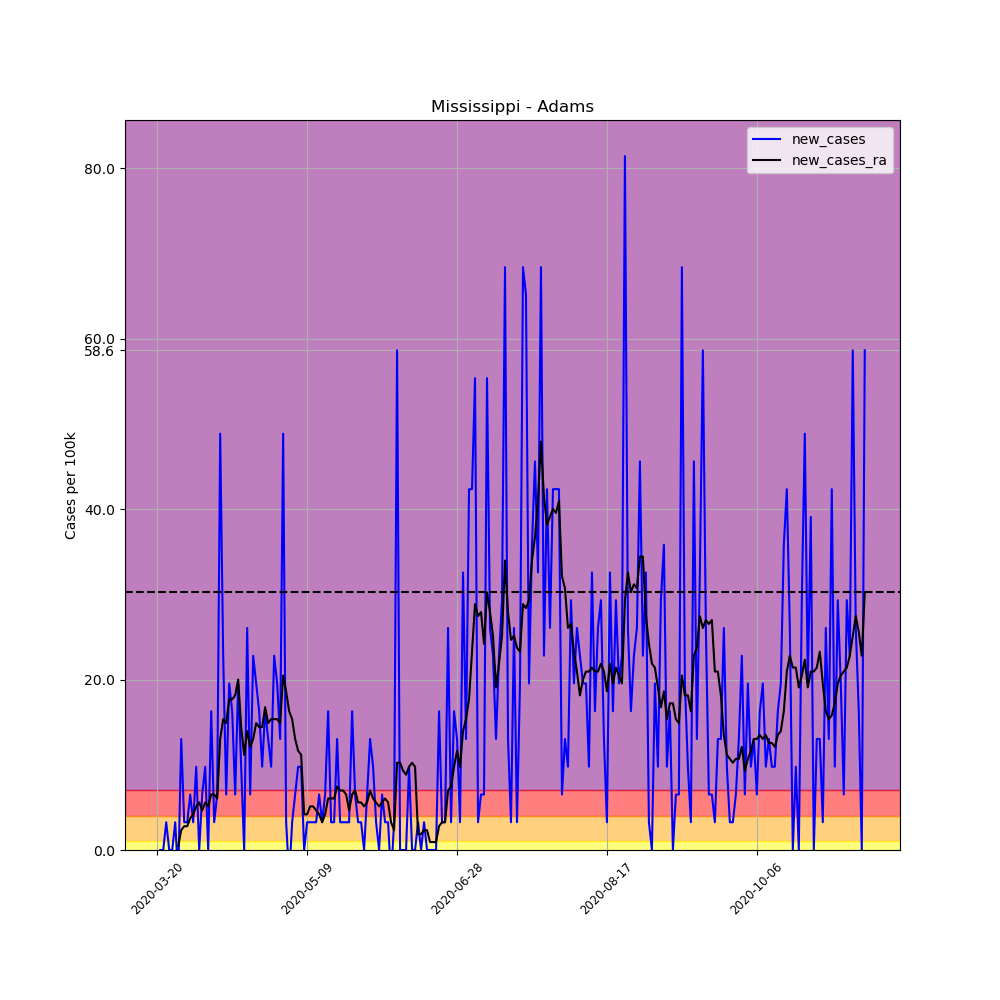

The table this chart was drawn from, first rows:
, date, county, state, fips, cases, deaths, COUNTY, STNAME, CTYNAME, POPESTIMATE2019, per_100k, per_100k_ra, new_cases, new_cases_ra
196340, 2020-03-20, Adams, Mississippi, 28001, 1, 0, 1, Mississippi, Adams, 30693, 3.258, , , 
196341, 2020-03-21, Adams, Mississippi, 28001, 1, 0, 1, Mississippi, Adams, 30693, 3.258, , 0.0, 
196342, 2020-03-22, Adams, Mississippi, 28001, 1, 0, 1, Mississippi, Adams, 30693, 3.258, , 0.0, 
196343, 2020-03-23, Adams, Mississippi, 28001, 2, 0, 1, Mississippi, Adams, 30693, 6.516, , 3.258, 
196344, 2020-03-24, Adams, Mississippi, 28001, 2, 0, 1, Mississippi, Adams, 30693, 6.516, , 0.0, 
196345, 2020-03-25, Adams, Mississippi, 28001, 2, 0, 1, Mississippi, Adams, 30693, 6.516, , 0.0, 
196346, 2020-03-26, Adams, Mississippi, 28001, 3, 0, 1, Mississippi, Adams, 30693, 9.774, 5.585, 3.258, 
196347, 2020-03-27, Adams, Mississippi, 28001, 2, 0, 1, Mississippi, Adams, 30693, 6.516, 6.051, -3.258, 0.4654
196348, 2020-03-28, Adams, Mississippi, 28001, 6, 0, 1, Mississippi, Adams, 30693, 19.55, 8.378, 13.03, 2.327
196349, 2020-03-29, Adams, Mississippi, 28001, 7, 0, 1, Mississippi, Adams, 30693, 22.81, 11.17, 3.258, 2.793
196350, 2020-03-30, Adams, Mississippi, 28001, 8, 0, 1, Mississippi, Adams, 30693, 26.06, 13.96, 3.258, 2.793
196351, 2020-03-31, Adams, Mississippi, 28001, 10, 0, 1, Mississippi, Adams, 30693, 32.58, 17.69, 6.516, 3.724
196352, 2020-04-01, Adams, Mississippi, 28001, 11, 0, 1, Mississippi, Adams, 30693, 35.84, 21.88, 3.258, 4.189
196353, 2020-04-02, Adams, Mississippi, 28001, 14, 0, 1, Mississippi, Adams, 30693, 45.61, 27, 9.774, 5.12
196354, 2020-04-03, Adams, Mississippi, 28001, 14, 0, 1, Mississippi, Adams, 30693, 45.61, 32.58, 0.0, 5.585
196355, 2020-04-04, Adams, Mississippi, 28001, 16, 0, 1, Mississippi, Adams, 30693, 52.13, 37.24, 6.516, 4.654
196356, 2020-04-05, Adams, Mississippi, 28001, 19, 0, 1, Mississippi, Adams, 30693, 61.9, 42.82, 9.774, 5.585
196357, 2020-04-06, Adams, Mississippi, 28001, 19, 0, 1, Mississippi, Adams, 30693, 61.9, 47.94, 0.0, 5.12
196358, 2020-04-07, Adams, Mississippi, 28001, 24, 0, 1, Mississippi, Adams, 30693, 78.19, 54.46, 16.29, 6.516
196359, 2020-04-08, Adams, Mississippi, 28001, 25, 0, 1, Mississippi, Adams, 30693, 81.45, 60.97, 3.258, 6.516
196360, 2020-04-09, Adams, Mississippi, 28001, 27, 1, 1, Mississippi, Adams, 30693, 87.97, 67.02, 6.516, 6.051
196361, 2020-04-10, Adams, Mississippi, 28001, 42, 1, 1, Mississippi, Adams, 30693, 136.8, 80.06, 48.87, 13.03
196362, 2020-04-11, Adams, Mississippi, 28001, 49, 1, 1, Mississippi, Adams, 30693, 159.6, 95.41, 22.81, 15.36
196363, 2020-04-12, Adams, Mississippi, 28001, 51, 1, 1, Mississippi, Adams, 30693, 166.2, 110.3, 6.516, 14.89
196364, 2020-04-13, Adams, Mississippi, 28001, 57, 1, 1, Mississippi, Adams, 30693, 185.7, 128, 19.55, 17.69
196365, 2020-04-14, Adams, Mississippi, 28001, 62, 1, 1, Mississippi, Adams, 30693, 202, 145.7, 16.29, 17.69
196366, 2020-04-15, Adams, Mississippi, 28001, 64, 3, 1, Mississippi, Adams, 30693, 208.5, 163.8, 6.516, 18.15
196367, 2020-04-16, Adams, Mississippi, 28001, 70, 4, 1, Mississippi, Adams, 30693, 228.1, 183.8, 19.55, 20.01
196368, 2020-04-17, Adams, Mississippi, 28001, 73, 5, 1, Mississippi, Adams, 30693, 237.8, 198.3, 9.774, 14.43
196369, 2020-04-18, Adams, Mississippi, 28001, 73, 6, 1, Mississippi, Adams, 30693, 237.8, 209.4, 0.0, 11.17
196370, 2020-04-19, Adams, Mississippi, 28001, 81, 6, 1, Mississippi, Adams, 30693, 263.9, 223.4, 26.06, 13.96
196371, 2020-04-20, Adams, Mississippi, 28001, 83, 6, 1, Mississippi, Adams, 30693, 270.4, 235.5, 6.516, 12.1
196372, 2020-04-21, Adams, Mississippi, 28001, 90, 6, 1, Mississippi, Adams, 30693, 293.2, 248.5, 22.81, 13.03
196373, 2020-04-22, Adams, Mississippi, 28001, 96, 7, 1, Mississippi, Adams, 30693, 312.8, 263.4, 19.55, 14.89
196374, 2020-04-23, Adams, Mississippi, 28001, 101, 7, 1, Mississippi, Adams, 30693, 329.1, 277.9, 16.29, 14.43
196375, 2020-04-24, Adams, Mississippi, 28001, 104, 7, 1, Mississippi, Adams, 30693, 338.8, 292.3, 9.774, 14.43
196376, 2020-04-25, Adams, Mississippi, 28001, 109, 7, 1, Mississippi, Adams, 30693, 355.1, 309.1, 16.29, 16.76
196377, 2020-04-26, Adams, Mississippi, 28001, 113, 7, 1, Mississippi, Adams, 30693, 368.2, 323.9, 13.03, 14.89
196378, 2020-04-27, Adams, Mississippi, 28001, 116, 7, 1, Mississippi, Adams, 30693, 377.9, 339.3, 9.774, 15.36
196379, 2020-04-28, Adams, Mississippi, 28001, 123, 8, 1, Mississippi, Adams, 30693, 400.7, 354.7, 22.81, 15.36
196380, 2020-04-29, Adams, Mississippi, 28001, 129, 8, 1, Mississippi, Adams, 30693, 420.3, 370, 19.55, 15.36
196381, 2020-04-30, Adams, Mississippi, 28001, 133, 8, 1, Mississippi, Adams, 30693, 433.3, 384.9, 13.03, 14.89
196382, 2020-05-01, Adams, Mississippi, 28001, 148, 8, 1, Mississippi, Adams, 30693, 482.2, 405.4, 48.87, 20.48
196383, 2020-05-02, Adams, Mississippi, 28001, 149, 9, 1, Mississippi, Adams, 30693, 485.5, 424, 3.258, 18.62
196384, 2020-05-03, Adams, Mississippi, 28001, 148, 9, 1, Mississippi, Adams, 30693, 482.2, 440.3, -3.258, 16.29
196385, 2020-05-04, Adams, Mississippi, 28001, 149, 9, 1, Mississippi, Adams, 30693, 485.5, 455.7, 3.258, 15.36
196386, 2020-05-05, Adams, Mississippi, 28001, 151, 10, 1, Mississippi, Adams, 30693, 492, 468.7, 6.516, 13.03
196387, 2020-05-06, Adams, Mississippi, 28001, 154, 10, 1, Mississippi, Adams, 30693, 501.7, 480.3, 9.774, 11.64
196388, 2020-05-07, Adams, Mississippi, 28001, 157, 11, 1, Mississippi, Adams, 30693, 511.5, 491.5, 9.774, 11.17
196389, 2020-05-08, Adams, Mississippi, 28001, 157, 11, 1, Mississippi, Adams, 30693, 511.5, 495.7, 0.0, 4.189
196390, 2020-05-09, Adams, Mississippi, 28001, 158, 11, 1, Mississippi, Adams, 30693, 514.8, 499.9, 3.258, 4.189
196391, 2020-05-10, Adams, Mississippi, 28001, 159, 12, 1, Mississippi, Adams, 30693, 518, 505, 3.258, 5.12
196392, 2020-05-11, Adams, Mississippi, 28001, 160, 13, 1, Mississippi, Adams, 30693, 521.3, 510.1, 3.258, 5.12
196393, 2020-05-12, Adams, Mississippi, 28001, 161, 15, 1, Mississippi, Adams, 30693, 524.5, 514.8, 3.258, 4.654
196394, 2020-05-13, Adams, Mississippi, 28001, 163, 15, 1, Mississippi, Adams, 30693, 531.1, 519, 6.516, 4.189
196395, 2020-05-14, Adams, Mississippi, 28001, 164, 15, 1, Mississippi, Adams, 30693, 534.3, 522.2, 3.258, 3.258
196396, 2020-05-15, Adams, Mississippi, 28001, 166, 15, 1, Mississippi, Adams, 30693, 540.8, 526.4, 6.516, 4.189
196397, 2020-05-16, Adams, Mississippi, 28001, 171, 15, 1, Mississippi, Adams, 30693, 557.1, 532.5, 16.29, 6.051
196398, 2020-05-17, Adams, Mississippi, 28001, 172, 15, 1, Mississippi, Adams, 30693, 560.4, 538.5, 3.258, 6.051
196399, 2020-05-18, Adams, Mississippi, 28001, 173, 15, 1, Mississippi, Adams, 30693, 563.6, 544.6, 3.258, 6.051
... 177 more rows
